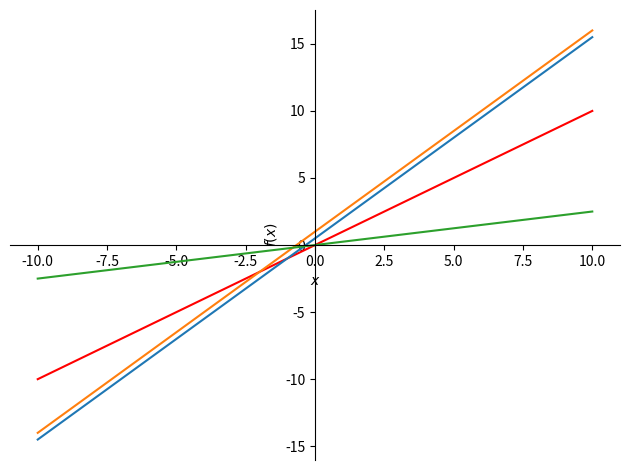

The script that saved this image:
# import pdb
from sympy import symbols
from sympy.solvers import solve
from sympy.plotting import plot
from math import log10, floor
def round_sig(x, sig=3):
    return round(x, sig-int(floor(log10(abs(x))))-1)
from matplotlib import pyplot as plt

# x = symbols('x', integer=True, positive=True)
x = symbols('x', integer=True)
# x = symbols('x', positive=True)
# x = symbols('x')

# collatz odd
c_o = 3 * x + 1
c_e = x/2

class collatz_component_function:
    """
    Class as a holder of data for each component function
    """
    def __init__(self,ordering_tuple, expr):
        # default val 1
        self.k = len(ordering_tuple)
        self.expr = expr
        self.order = ordering_tuple


class Collatz_function:
    def __init__(self):
        self.k = 1
        self.comp = [ collatz_component_function( (1,), 3 * x + 1 ), collatz_component_function( (0,), x/2 )]

    def __next__(self):
        self.k += 1

        # init new list
        new_l = []
        # for each component function, let's update
        for i in self.comp:
            # branch into more functions
            if i.order[-1] == 0:

                # odd
                new_exp = c_o.subs(x, i.expr)
                new = collatz_component_function(tuple(list(i.order) + [1]), new_exp)
                new_l.append(new)

                # even
                new_exp = c_e.subs(x, i.expr)
                new = collatz_component_function(tuple(list(i.order) + [0]), new_exp)
                new_l.append(new)

            # Only even application
            else:
                # even
                new_exp = c_e.subs(x, i.expr)
                new = collatz_component_function(tuple(list(i.order) + [0]), new_exp)
                new_l.append(new)

        # write custom sorting function AFTER

        # update
        self.comp = new_l

    def plot(self):
        p = plot(x,show = False, line_color = 'red')
        for i in self.comp:
            p1 = plot(i.expr,show = False)
            p.append(p1[0])
        p.show()

    def print_exp(self):
        numbering = 1
        for i in self.comp:
            print(str(numbering)+ ". " + str(i.expr) + " with " + str(i.order))
            numbering += 1

    def print_exp_sol(self):
        numbering = 1
        for i in self.comp:
            print(str(numbering) + ". " + str(solve(i.expr - x,x)))
            numbering += 1

def paths_to_k(k):
    """
    input: number of 3*k iterates to check up to
    returns the position of the success nodes in the ordering.
    success nodes as {1,2,4}
    """
    if k <= 0:
        return
    c1 = Collatz_function()
    out = []
    for i in range(2):
        c1.__next__()
    num_expr = len(c1.comp)
    for m in range(num_expr):
        root = solve(c1.comp[m].expr - x,x)
        # Check if root is empty list
        if not root:
            pass
        elif root[0] in [1,2,4]:
            out.append([c1.k,m,num_expr,round_sig(m/num_expr), c1.comp[m].order ,c1.comp[m].expr])
    k = k - 1
    for j in range(k):
            for i in range(3):
               c1.__next__()
            num_expr = len(c1.comp)
            for m in range(num_expr):
                root = solve(c1.comp[m].expr - x,x)
                # Check if root is empty list
                if not root:
                    pass
                elif root[0] in [1,2,4]:
                    out.append([c1.k,m,num_expr, round_sig(m/num_expr), c1.comp[m].order,c1.comp[m].expr])
    return out


c1 = Collatz_function()

"""
for i in range(3):
    c1.__next__()
"""

plt.xlim(0,5)
plt.ylim(0,30)

# c1.plot()
print("We are currently looking at f^{" + str(c1.k) + "}")
c1.print_exp()
print()
print("Solutions")
c1.print_exp_sol()

out = paths_to_k(5)


# Run these 6 lines in iPYthon for every iteration to get a clear view.
c1.__next__()
print("We are currently looking at f^{" + str(c1.k) + "}")
c1.print_exp()
print()
print("Solutions")
c1.print_exp_sol()
c1.plot()

print("Adjust solution type on first few lines of python file, whether already restricted to integers in sympy etc")
print("Copy paste and run on iPython for best experience")
